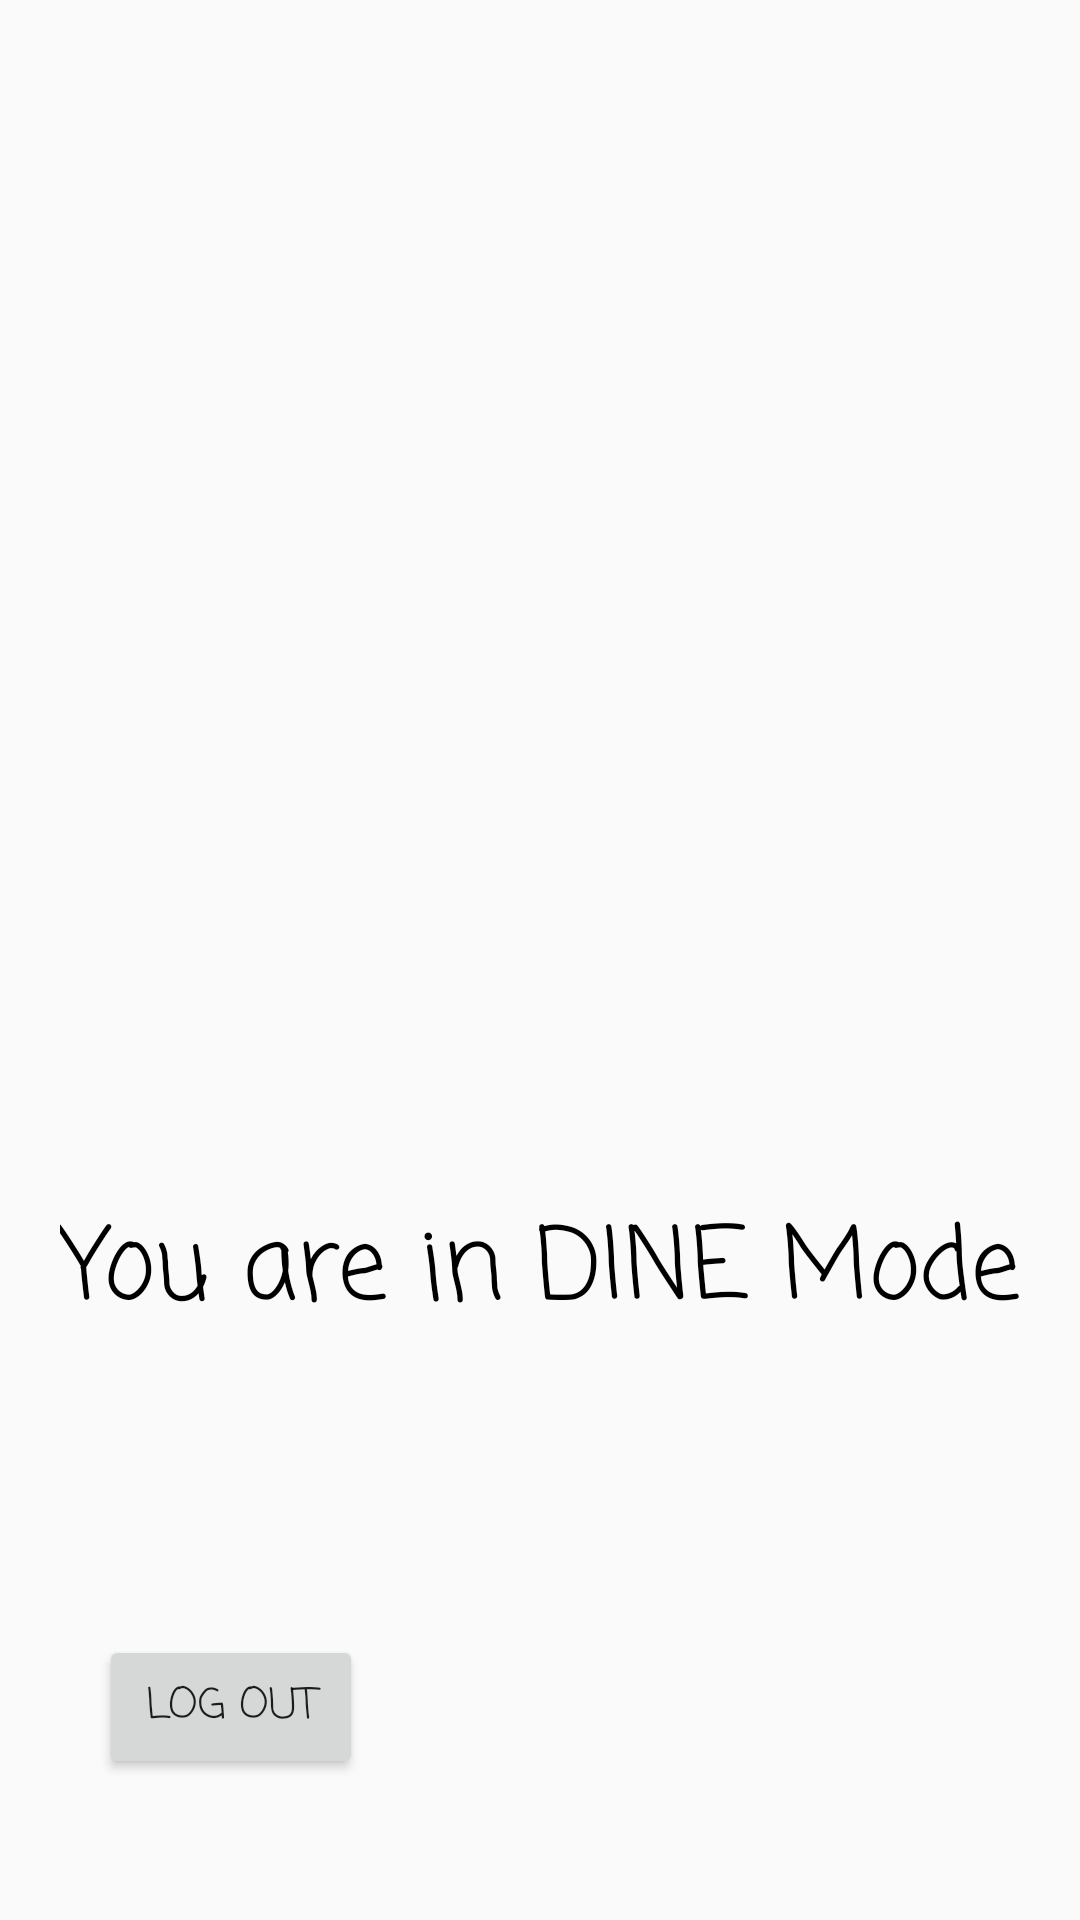

Write the Android layout XML for this screen, with the resource values it uses.
<!-- AndroidManifest.xml: application theme AppTheme -->
<!-- res/layout/activity_dine.xml -->
<?xml version="1.0" encoding="utf-8"?>
<android.support.constraint.ConstraintLayout xmlns:android="http://schemas.android.com/apk/res/android"
    xmlns:app="http://schemas.android.com/apk/res-auto"
    xmlns:tools="http://schemas.android.com/tools"
    android:layout_width="match_parent"
    android:layout_height="match_parent"
    android:background="@drawable/wal3"
    tools:context="com.hu.tyler.dontdinealone.Dine"
    tools:layout_editor_absoluteY="81dp">


    <TextView
        android:id="@+id/textView2"
        android:layout_width="wrap_content"
        android:layout_height="wrap_content"
        android:layout_marginBottom="191dp"
        android:fontFamily="casual"
        android:text="You are in DINE Mode"
        android:textColor="#000"
        android:textSize="33dp"
        app:layout_constraintBottom_toBottomOf="parent"
        app:layout_constraintEnd_toEndOf="parent"
        app:layout_constraintStart_toStartOf="parent"
        tools:layout_editor_absoluteX="43dp"
        tools:layout_editor_absoluteY="354dp" />

    <Button
        android:id="@+id/button2"
        android:layout_width="wrap_content"
        android:layout_height="wrap_content"
        android:layout_marginBottom="47dp"
        android:layout_marginStart="33dp"
        android:layout_marginLeft="33dp"
        android:fontFamily="casual"
        android:onClick="logoff"
        android:text="Log Out"
        app:layout_constraintBottom_toBottomOf="parent"
        app:layout_constraintStart_toStartOf="parent"
        tools:layout_editor_absoluteX="33dp"
        tools:layout_editor_absoluteY="508dp" />


</android.support.constraint.ConstraintLayout>
<!-- resources referenced by this layout -->
<resources>
  <style name="AppTheme" parent="Theme.AppCompat.Light.DarkActionBar">
          
          <item name="colorPrimary">#FF851B</item>
          <item name="colorPrimaryDark">#FF851B</item>
          <item name="colorAccent">@color/colorAccent</item>
      </style>
  <!-- not gathered from this repository: default colours our renderer supplied (Android Studio template values) -->
  <color name="colorAccent">#FF03DAC5</color>
</resources>
